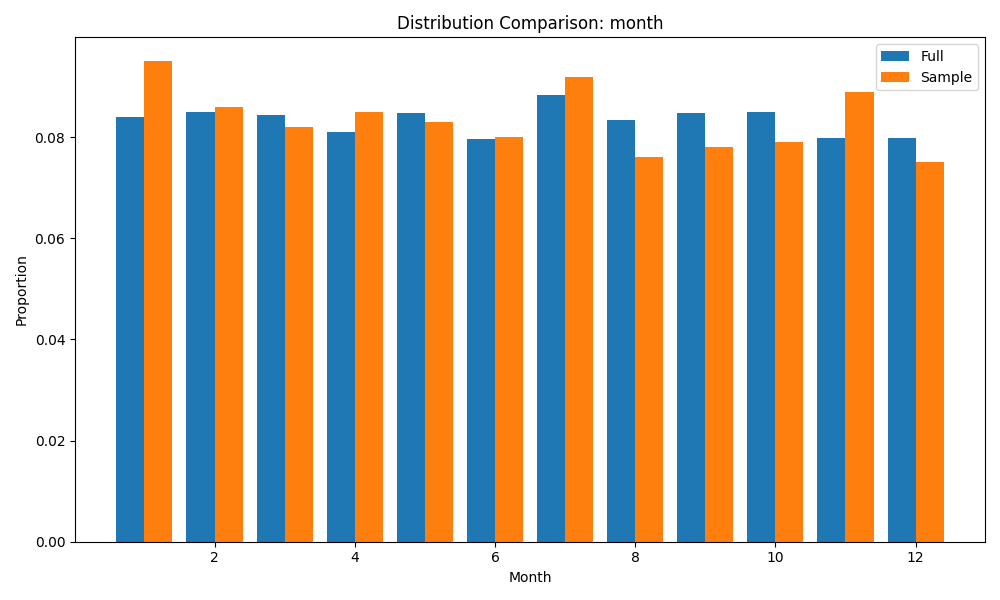

Values plotted in this chart, from the file beside it:
month, Full, Sample, AbsDiff
1, 0.084, 0.095, 0.011
2, 0.0849, 0.086, 0.0011
3, 0.0844, 0.082, 0.0024
4, 0.0811, 0.085, 0.0039
5, 0.0847, 0.083, 0.0017
6, 0.0796, 0.08, 0.0004
7, 0.0884, 0.092, 0.0036
8, 0.0835, 0.076, 0.0075
9, 0.0847, 0.078, 0.0067
10, 0.0849, 0.079, 0.0059
11, 0.0799, 0.089, 0.0091
12, 0.0799, 0.075, 0.0049
